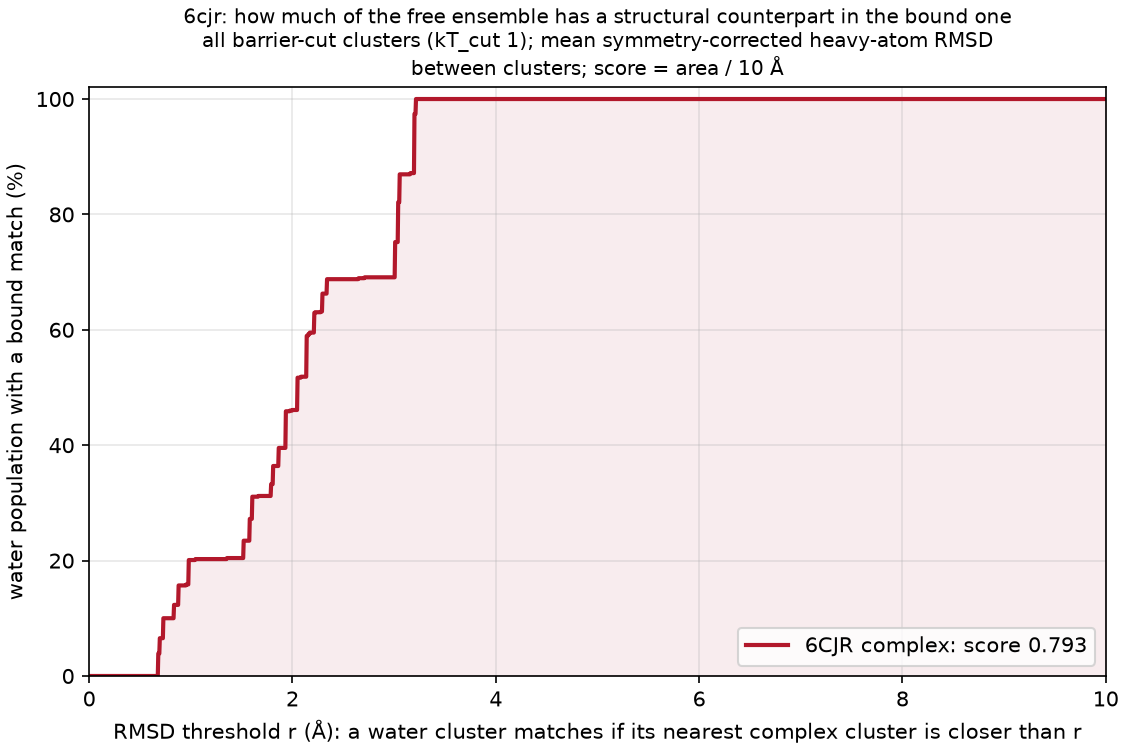

Values plotted in this chart, from the file beside it:
complex, water_cluster, water_mass, dmin_rmsd, best_complex_cluster, best_complex_mass
6CJR, A, 0.07067, 2.14, C, 0.2667
6CJR, AA, 0.001767, 1.352, D, 0.1013
6CJR, AB, 0.001767, 0.9508, A, 0.352
6CJR, AC, 0.001733, 2.082, C, 0.2667
6CJR, AD, 0.0017, 2.65, C, 0.2667
6CJR, AE, 0.001667, 1.043, B, 0.2798
6CJR, AF, 0.001533, 2.708, C, 0.2667
6CJR, AG, 0.001433, 2.152, C, 0.2667
6CJR, AH, 0.0014, 1.861, B, 0.2798
6CJR, AI, 0.001333, 2.152, C, 0.2667
6CJR, AJ, 0.0013, 1.663, A, 0.352
6CJR, AK, 0.0013, 2.275, C, 0.2667
6CJR, AL, 0.0012, 1.973, B, 0.2798
6CJR, AM, 0.001033, 2.0, C, 0.2667
6CJR, AN, 0.001, 2.224, B, 0.2798
6CJR, AO, 0.001, 2.168, C, 0.2667
6CJR, B, 0.0691, 3.038, C, 0.2667
6CJR, C, 0.0635, 1.932, C, 0.2667
6CJR, D, 0.06107, 3.009, C, 0.2667
6CJR, E, 0.05617, 3.199, C, 0.2667
6CJR, F, 0.05597, 2.048, C, 0.2667
6CJR, G, 0.0483, 3.052, C, 0.2667
6CJR, H, 0.04637, 3.199, B, 0.2798
6CJR, I, 0.04227, 0.9778, D, 0.1013
6CJR, J, 0.03893, 0.6771, A, 0.352
6CJR, K, 0.03847, 1.601, A, 0.352
6CJR, L, 0.03777, 1.579, A, 0.352
6CJR, M, 0.03463, 0.7254, A, 0.352
6CJR, N, 0.03427, 2.211, D, 0.1013
6CJR, O, 0.0337, 0.88, D, 0.1013
6CJR, P, 0.0315, 1.809, B, 0.2798
6CJR, Q, 0.03097, 2.29, D, 0.1013
6CJR, R, 0.0301, 1.519, A, 0.352
6CJR, S, 0.02993, 1.865, B, 0.2798
6CJR, T, 0.02657, 0.6914, A, 0.352
6CJR, U, 0.02583, 3.212, B, 0.2798
6CJR, V, 0.02503, 2.338, D, 0.1013
6CJR, W, 0.0231, 0.8324, D, 0.1013
6CJR, X, 0.02043, 1.786, D, 0.1013
6CJR, Y, 0.002167, 3.158, C, 0.2667
6CJR, Z, 0.002033, 2.169, D, 0.1013
